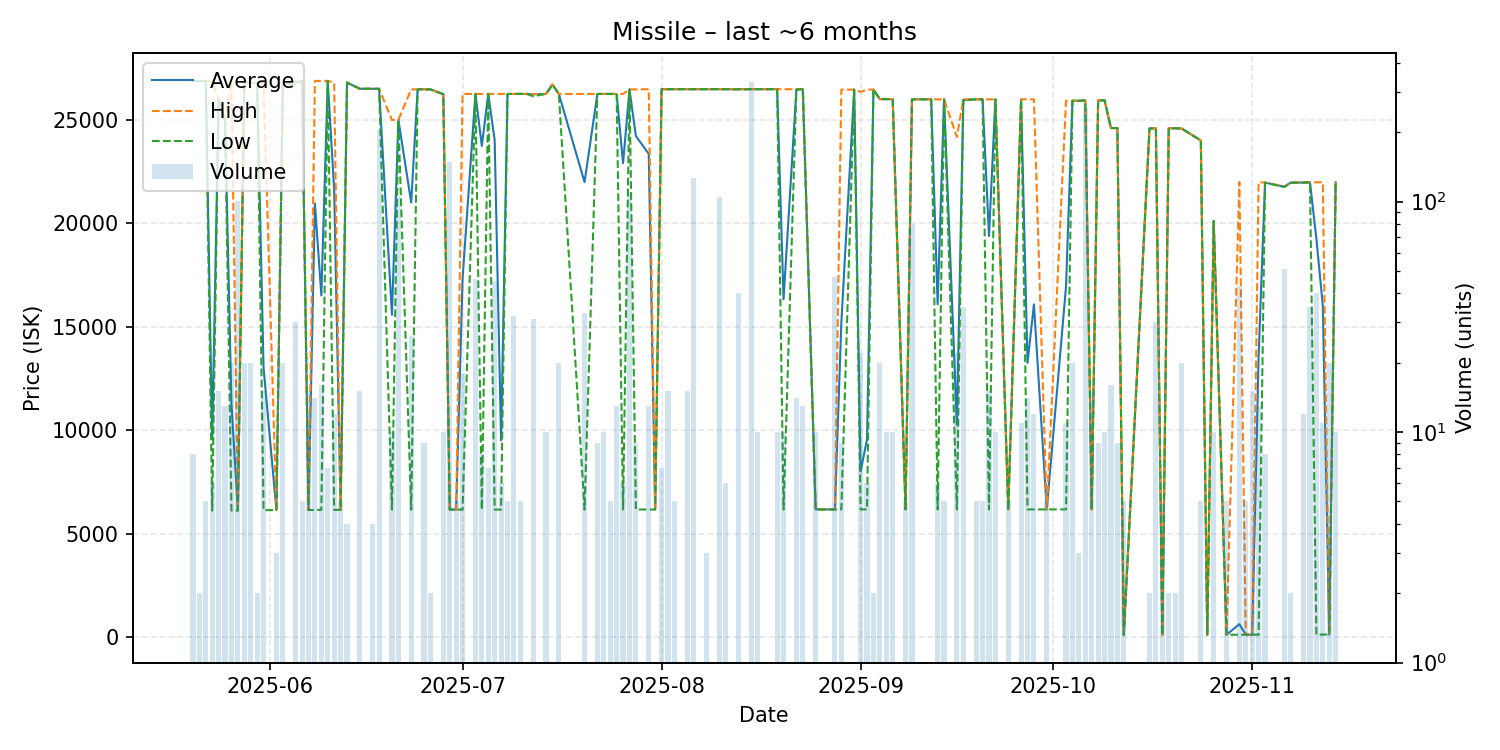

Values plotted in this chart, from the file beside it:
date, average, highest, lowest, order_count, volume
2025-05-20, 26880, 26880, 26880, 2, 8
2025-05-21, 26870, 26870, 26870, 1, 2
2025-05-22, 26870, 26870, 26870, 1, 5
2025-05-23, 9565, 26840, 6110, 2, 6
2025-05-24, 25987, 25990, 25980, 4, 15
2025-05-25, 24986, 25000, 24980, 3, 13
2025-05-26, 11258, 26880, 6110, 3, 20
2025-05-27, 6110, 6110, 6110, 2, 101
2025-05-28, 26800, 26800, 26800, 2, 20
2025-05-29, 26790, 26800, 26790, 4, 20
2025-05-30, 26790, 26790, 26790, 1, 2
2025-05-31, 13016, 26790, 6129, 3, 15
2025-06-02, 6134, 6134, 6134, 1, 3
2025-06-03, 26700, 26700, 26700, 1, 20
2025-06-05, 26827, 26890, 26700, 2, 30
2025-06-06, 26880, 26880, 26880, 1, 5
2025-06-07, 6136, 6136, 6136, 2, 15
2025-06-08, 20954, 26880, 6138, 3, 14
2025-06-09, 16512, 26880, 6144, 4, 16
2025-06-10, 26880, 26880, 26880, 2, 7
2025-06-11, 21636, 26800, 6144, 4, 12
2025-06-12, 6144, 6144, 6144, 1, 5
2025-06-13, 26800, 26800, 26800, 1, 4
2025-06-15, 26500, 26500, 26500, 2, 15
2025-06-17, 26500, 26500, 26500, 1, 4
2025-06-18, 26500, 26500, 26500, 3, 205
2025-06-20, 15570, 24990, 6150, 2, 10
2025-06-21, 25000, 25000, 25000, 5, 105
2025-06-23, 21000, 26470, 6154, 6, 26
2025-06-24, 26470, 26470, 26470, 1, 1
2025-06-25, 26477, 26480, 26470, 4, 9
2025-06-26, 26470, 26470, 26470, 1, 2
2025-06-28, 26240, 26240, 26240, 2, 10
2025-06-29, 6156, 6156, 6156, 4, 149
2025-06-30, 6156, 6156, 6156, 1, 5
2025-07-01, 17319, 26250, 6156, 3, 18
2025-07-03, 26250, 26250, 26250, 3, 46
2025-07-04, 23738, 26250, 6156, 3, 8
2025-07-05, 26250, 26250, 26250, 2, 7
2025-07-06, 24017, 26250, 6156, 4, 45
2025-07-07, 9505, 26250, 6156, 2, 6
2025-07-08, 26250, 26250, 26250, 1, 5
2025-07-09, 26250, 26250, 26250, 3, 32
2025-07-10, 26250, 26250, 26250, 1, 5
2025-07-11, 26250, 26250, 26250, 1, 1
2025-07-12, 26237, 26240, 26140, 3, 31
2025-07-14, 26250, 26250, 26250, 2, 10
2025-07-15, 26700, 26700, 26700, 1, 1
2025-07-16, 26250, 26250, 26250, 1, 20
2025-07-20, 21987, 26250, 6158, 7, 33
2025-07-22, 26250, 26250, 26250, 3, 9
2025-07-23, 26250, 26250, 26250, 1, 10
2025-07-24, 26250, 26250, 26250, 1, 5
2025-07-25, 26250, 26250, 26250, 4, 13
2025-07-26, 22900, 26250, 6161, 3, 6
2025-07-27, 26470, 26470, 26470, 4, 110
2025-07-28, 24213, 26470, 6161, 4, 9
2025-07-30, 23353, 26480, 6161, 4, 13
2025-07-31, 6161, 6161, 6161, 1, 1
2025-08-01, 26480, 26480, 26480, 2, 7
... 73 more rows
